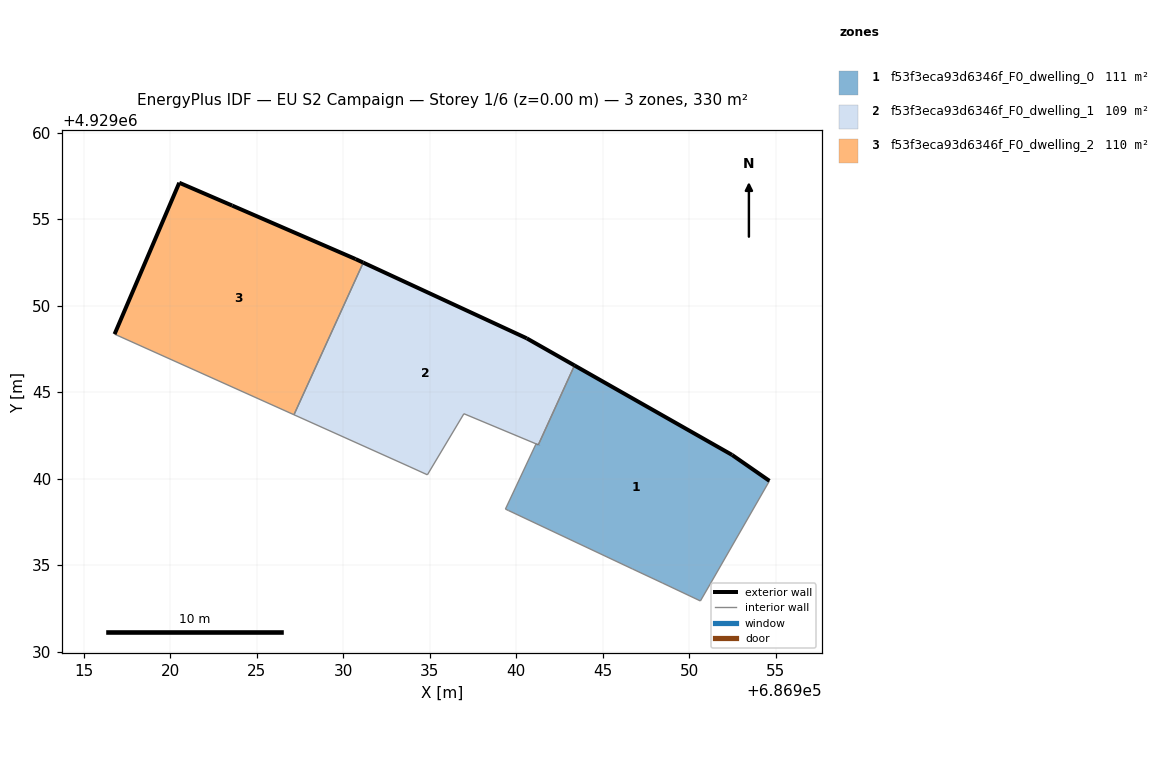
=== STOREY PLAN SPEC (per zone: floor XY polygon, exterior-wall plan segments, windows/doors) ===
zone 1: f53f3eca93d6346f_F0_dwelling_0  (110.9 m²)
  floor: (686951.23, 4929033.95) (686954.63, 4929039.87) (686952.47, 4929041.37) (686943.36, 4929046.54) (686941.27, 4929041.95) (686941.14, 4929042.01) (686939.37, 4929038.24) (686939.54, 4929038.16) (686946.71, 4929034.78) (686948.44, 4929033.97) (686950.64, 4929032.93)
  exterior wall: (686943.36, 4929046.54) – (686952.47, 4929041.37)  [10.5 m]
  exterior wall: (686952.47, 4929041.37) – (686954.63, 4929039.87)  [2.6 m]
  exterior wall: (686941.27, 4929041.95) – (686941.27, 4929041.96)  [0.0 m]
  interior walls: 9
zone 2: f53f3eca93d6346f_F0_dwelling_1  (109.5 m²)
  floor: (686941.27, 4929041.96) (686943.36, 4929046.54) (686940.60, 4929048.11) (686931.15, 4929052.48) (686927.15, 4929043.69) (686933.85, 4929040.68) (686934.86, 4929040.22) (686936.97, 4929043.75) (686941.14, 4929042.01)
  exterior wall: (686931.15, 4929052.48) – (686940.60, 4929048.11)  [10.4 m]
  exterior wall: (686940.60, 4929048.11) – (686943.36, 4929046.54)  [3.2 m]
  interior walls: 8
zone 3: f53f3eca93d6346f_F0_dwelling_2  (110.2 m²)
  floor: (686927.15, 4929043.69) (686931.15, 4929052.48) (686930.71, 4929052.69) (686923.58, 4929055.78) (686920.52, 4929057.10) (686916.78, 4929048.35)
  exterior wall: (686923.58, 4929055.78) – (686930.71, 4929052.69)  [7.8 m]
  exterior wall: (686930.71, 4929052.69) – (686931.15, 4929052.48)  [0.5 m]
  exterior wall: (686916.78, 4929048.35) – (686920.52, 4929057.10)  [9.5 m]
  exterior wall: (686920.52, 4929057.10) – (686923.58, 4929055.78)  [3.3 m]
  interior walls: 2

=== DERIVED (storey summary) ===
Building: EU S2 Campaign
Storey: 1 of 6  (floor level z = 0.00 m)
Storey gross floor area: 330.5 m²
Zones on this storey: 3
  - f53f3eca93d6346f_F0_dwelling_0: floor 110.9 m²; exterior wall 13.1 m (39.3 m²); WWR 0.0%
  - f53f3eca93d6346f_F0_dwelling_1: floor 109.5 m²; exterior wall 13.6 m (40.8 m²); WWR 0.0%
  - f53f3eca93d6346f_F0_dwelling_2: floor 110.2 m²; exterior wall 21.1 m (63.3 m²); WWR 0.0%
Zone adjacency (shared interzone walls):
  - f53f3eca93d6346f_F0_dwelling_0 ↔ f53f3eca93d6346f_F0_dwelling_1
  - f53f3eca93d6346f_F0_dwelling_1 ↔ f53f3eca93d6346f_F0_dwelling_2